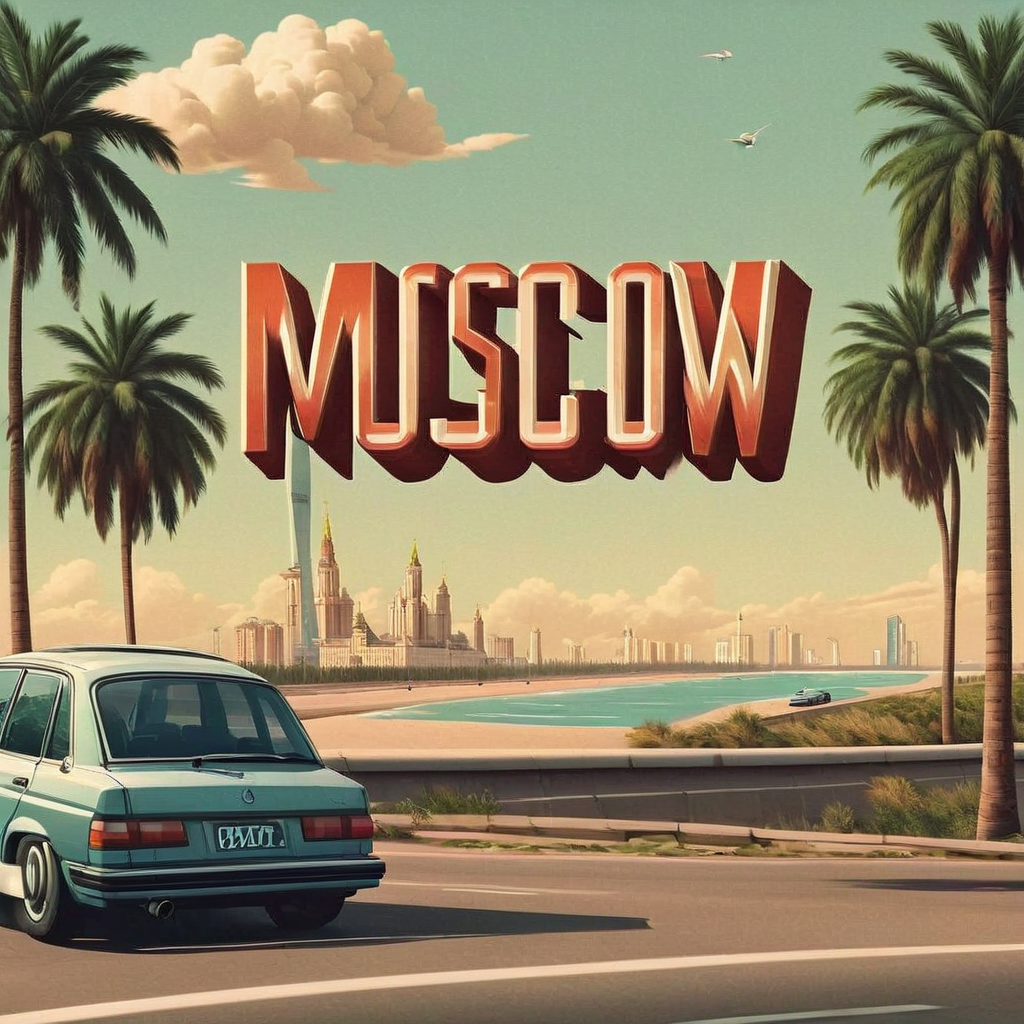
Generation parameters embedded in this image by ComfyUI (PNG 'prompt' text chunk: the API-format workflow graph, JSON):
{"8":{"inputs":{"text":["246",0],"clip":["250",1]},"class_type":"CLIPTextEncode"},"9":{"inputs":{"text":"embedding:bad X, ","clip":["96",0]},"class_type":"CLIPTextEncode"},"30":{"inputs":{"vae_name":"sdxl_vae.safetensors"},"class_type":"VAELoader"},"34":{"inputs":{"seed":["227",9],"steps":10,"cfg":7.0,"sampler_name":"dpmpp_2m","scheduler":"karras","denoise":0.67,"model":["227",1],"positive":["227",2],"negative":["227",3],"latent_image":["164",0]},"class_type":"KSampler"},"39":{"inputs":{"samples":["34",0],"vae":["227",5]},"class_type":"VAEDecode"},"96":{"inputs":{"stop_at_clip_layer":-3,"clip":["250",1]},"class_type":"CLIPSetLastLayer"},"104":{"inputs":{"width":1024,"height":1024,"aspect_ratio":"SDXL - 1:1 square 1024x1024","swap_dimensions":"Off","upscale_factor":1.0,"prescale_factor":0.5,"batch_size":1},"class_type":"CR Aspect Ratio"},"105":{"inputs":{"ckpt_name1":"sdxlHK_v09.safetensors","ckpt_name2":"None","ckpt_name3":"None","ckpt_name4":"None","ckpt_name5":"None","select_model":1},"class_type":"CR Select Model"},"113":{"inputs":{"latent_ver":"xl","width":["104",0],"height":["104",1],"factor":0.5,"null":0.0,"batch_size":1,"scale":8,"random":"shared","seed":["124",0]},"class_type":"LatentGaussianNoise"},"124":{"inputs":{"seed":1082761819164239},"class_type":"CR Seed"},"137":{"inputs":{"output_type":"Save","filename_prefix":"CR","prefix_presets":"None","file_format":"png","trigger":false,"images":["39",0]},"class_type":"CR Image Output"},"164":{"inputs":{"upscale_method":"nearest-exact","scale_by":2.0,"samples":["186",0]},"class_type":"LatentUpscaleBy"},"186":{"inputs":{"seed":["229",9],"steps":10,"cfg":8.0,"sampler_name":"euler","scheduler":"normal","denoise":0.67,"model":["229",1],"positive":["229",2],"negative":["229",3],"latent_image":["113",0]},"class_type":"KSampler"},"193":{"inputs":{"seed":["228",9],"steps":10,"cfg":7.0,"sampler_name":"dpmpp_2m","scheduler":"karras","denoise":0.67,"model":["228",1],"positive":["228",2],"negative":["228",3],"latent_image":["196",0]},"class_type":"KSampler"},"194":{"inputs":{"samples":["193",0],"vae":["228",5]},"class_type":"VAEDecode"},"195":{"inputs":{"output_type":"Save","filename_prefix":"CR","prefix_presets":"None","file_format":"png","trigger":false,"images":["194",0]},"class_type":"CR Image Output"},"196":{"inputs":{"upscale_method":"nearest-exact","scale_by":2.0,"samples":["197",0]},"class_type":"LatentUpscaleBy"},"197":{"inputs":{"seed":["230",9],"steps":20,"cfg":8.0,"sampler_name":"euler","scheduler":"normal","denoise":0.67,"model":["230",1],"positive":["230",2],"negative":["230",3],"latent_image":["230",4]},"class_type":"KSampler"},"208":{"inputs":{"border_thickness":10,"border_color":"white","outline_thickness":0,"outline_color":"white","max_columns":2,"border_color_hex":"#000000","images":["209",0]},"class_type":"CR Image Grid Panel"},"209":{"inputs":{"image1":["211",0],"image2":["212",0]},"class_type":"ImpactMakeImageBatch"},"210":{"inputs":{"output_type":"Preview","filename_prefix":"CR","prefix_presets":"None","file_format":"png","trigger":false,"images":["213",0]},"class_type":"CR Image Output"},"211":{"inputs":{"layout_options":"footer","header_height":200,"header_text":"","header_align":"left","footer_height":100,"footer_text":"Empty Latent","footer_align":"center","font_name":"Roboto-Regular.ttf","font_color":"custom","header_font_size":150,"footer_font_size":50,"border_thickness":0,"border_color":"white","background_color":"white","font_color_hex":"#000000","border_color_hex":"#000000","bg_color_hex":"#000000","image_panel":["194",0]},"class_type":"CR Page Layout"},"212":{"inputs":{"layout_options":"footer","header_height":200,"header_text":"","header_align":"center","footer_height":100,"footer_text":"Guassian Noise","footer_align":"center","font_name":"Roboto-Regular.ttf","font_color":"custom","header_font_size":150,"footer_font_size":50,"border_thickness":0,"border_color":"white","background_color":"white","font_color_hex":"#000000","border_color_hex":"#000000","bg_color_hex":"#000000","image_panel":["39",0]},"class_type":"CR Page Layout"},"213":{"inputs":{"top_thickness":10,"bottom_thickness":10,"left_thickness":10,"right_thickness":10,"border_color":"white","outline_thickness":0,"outline_color":"white","border_color_hex":"#000000","image":["208",0]},"class_type":"CR Image Border"},"227":{"inputs":{"pipe":["231",0]},"class_type":"CR Module Input"},"228":{"inputs":{"pipe":["231",0]},"class_type":"CR Module Input"},"229":{"inputs":{"pipe":["231",0]},"class_type":"CR Module Input"},"230":{"inputs":{"pipe":["231",0]},"class_type":"CR Module Input"},"231":{"inputs":{"seed":["124",0],"model":["250",0],"pos":["8",0],"neg":["9",0],"latent":["104",5],"vae":["30",0],"clip":["96",0]},"class_type":"CR Module Pipe Loader"},"246":{"inputs":{"Text":"\"moscow\" text logo, car driving along a coastal highways with palm trees."},"class_type":"Text box"},"250":{"inputs":{"lora_01":"sdxl/Harrlogos_v2.0.safetensors","strength_01":1,"lora_02":"sdxl/GTA_VI_Style.safetensors","strength_02":0.1,"lora_03":"sdxl/cybergraphic_sdxl.safetensors","strength_03":0.1,"lora_04":"sdxl/tech_streetwear.safetensors","strength_04":0.1,"model":["105",0],"clip":["105",1]},"class_type":"Lora Loader Stack (rgthree)"}}